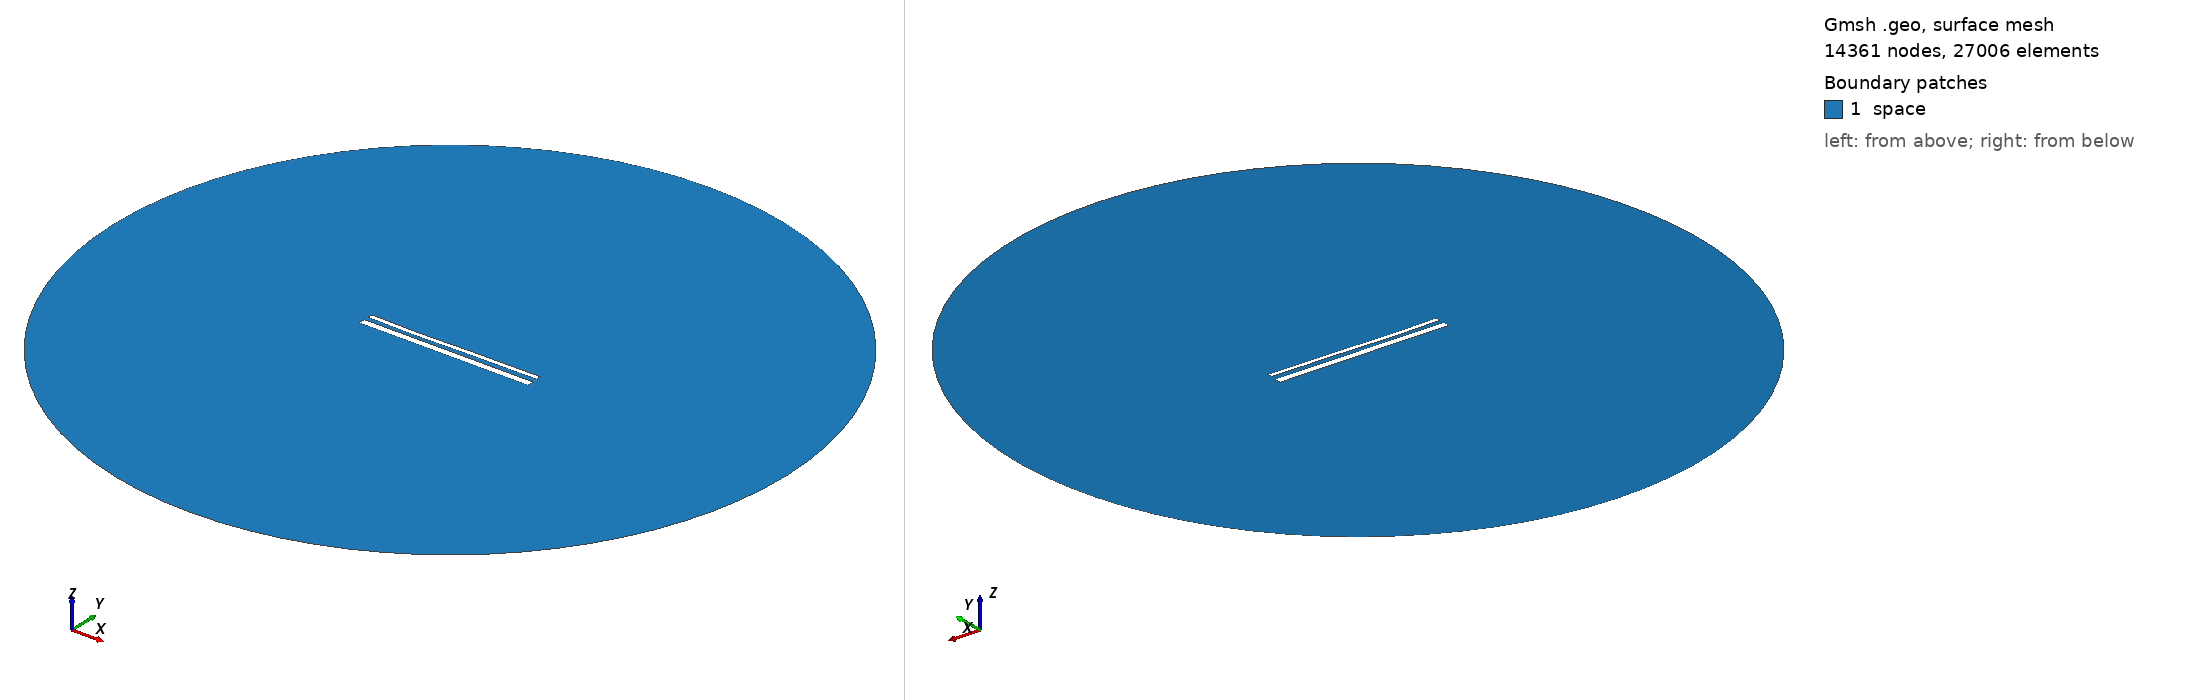

Gmsh geometry script, surface-meshed: 14361 nodes, 27006 surface elements. Boundary patches (legend numbers): 1 space. Left view from above one corner, right view from below the opposite corner. Legend entries are the model's physical surfaces. The drawing asked Gmsh for element sizes between 1% and 20% of the model's largest extent; the script's own settings can give other sizes.

=== 15502.geo (drawn) ===
//---------------------------------------
// Geometry kernel
//---------------------------------------

SetFactory("OpenCASCADE");



//---------------------------------------
// Parameters of the geometry
//---------------------------------------

// Overetch of the upper plate
overetch = 0.5;

// Distance between the plates
distance = 2.5;

// Discretization over the x axis (for the deformation)
nx = 50; 

// Length of the plate
L = 100 - overetch; 

// Number of modes
n = 4; 

// 1st mode coefficient
coeff(1) = 0.15;
beta(1) = 0.596864 * 3.1415926535 / L;

// 2nd mode coefficient
coeff(2) = -0.15;
beta(2) = 1.49418 * 3.1415926535 / L;

// 3rd mode coefficient
coeff(3) = -0.15;
beta(3) = 2.50025 * 3.1415926535 / L;

// 4th mode coefficient
coeff(4) = -0.075;
beta(4) = 3.49999 * 3.1415926535 / L;



//---------------------------------------
// Upper plate (deformed rectangle)
//---------------------------------------

// Coordiantes of the upper plate
xmin = -50;
xmax = 50 - overetch;

// Height of the upper plate
yheight = 4 - 2 * overetch;

// Indexes of the points
UpperID[] = {};
LowerID[] = {};
LeftID[] = {};
RightID[] = {};

// Point index
p = 1;

// Horizontal edges
For i In {1:nx}
    x = xmin + (i-1)*(xmax - xmin)/(nx-1);

    y_bottom = distance / 2 + overetch;
    For j In {1:n}
        C = (Cosh(beta(j)*L) + Cos(beta(j)*L)) / (Sinh(beta(j)*L) + Sin(beta(j)*L));
        y_bottom  = y_bottom + coeff(j) * (Cosh(beta(j)*(x+50)) - Cos(beta(j)*(x+50)) - C * (Sinh(beta(j)*(x+50)) - Sin(beta(j)*(x+50))));
    EndFor

    y_top = y_bottom + yheight;

    Point(p) = {x, y_top, 0, 1.0};
    UpperID[i] = p;
    p = p + 1;

    Point(p) = {x, y_bottom, 0, 1.0};
    LowerID[i] = p;
    p = p + 1;
EndFor

// Create point lists
UpperPts[] = {}; LowerPts[] = {};
For i In {1:nx}
  UpperPts[] += {UpperID[i]};
  LowerPts[] += {LowerID[i]};
EndFor

// Build splines
Spline(1) = {UpperPts[]};
Spline(2) = {LowerPts[]};
Line(3) = {LowerPts[nx-1], UpperPts[nx-1]};
Line(4) = {LowerPts[0], UpperPts[0]};

// Build the plane surface
Curve Loop(1) = {2, 3, -1, -4};
Plane Surface(1) = {1};



//---------------------------------------
// Lower plate (rectangle)
//---------------------------------------

// Vertices
Point(1001) = {-50, -1, 0, 1.0};
Point(1002) = { 50, -1, 0, 1.0};
Point(1003) = { 50,  -5, 0, 1.0};
Point(1004) = {-50,  -5, 0, 1.0};

// Edges
Line(5) = {1001, 1002};
Line(6) = {1002, 1003};
Line(7) = {1003, 1004};
Line(8) = {1004, 1001};

// Plane surface
Line Loop(2) = {5, 6, 7, 8};
Plane Surface(2) = {2}; 



//---------------------------------------
// Outer (fictious) boundary
//---------------------------------------

// Points
Point(1005) = {0, 0, 0};       // Center
Point(1006) = {200, 0, 0};     // Start point
Point(1007) = {0, 200, 0};     // 90 degrees
Point(1008) = {-200, 0, 0};    // 180 degrees
Point(1009) = {0, -200, 0};    // 270 degrees

// Circle arcs (each needs start, center, end)
Circle(9) = {1006, 1005, 1007};
Circle(10) = {1007, 1005, 1008};
Circle(11) = {1008, 1005, 1009};
Circle(12) = {1009, 1005, 1006};

// Plane surface for the entire domain
Curve Loop(3) = {9, 10, 11, 12};
Surface(3) = {3};

// Subtract the plates from the whole domain to obtain the actual domain where we want to solve the equations
BooleanDifference{ Surface{3}; Delete; }{ Surface{1}; Surface{2}; Delete; }




//---------------------------------------
// Transfinite Lines/Curves
//---------------------------------------

// Set the number of points on the boundaries
r = 7;

// Plates
Transfinite Curve {1, 2} = 50*r Using Progression 1;
Transfinite Curve {3, 4} = 2*r Using Progression 1;
Transfinite Line {5, 7} = 50*r Using Progression 1;
Transfinite Line {6, 8} = 2*r Using Progression 1;

// Outer boundary
Transfinite Line {9, 10, 11, 12} = 20 Using Progression 1;



//---------------------------------------
// Physical groups
//---------------------------------------                

// Physical curves (boundaries)
Physical Line("force_segment", 10) = {2};
Physical Line("upper_plate", 11) = {1, 3, 4};
Physical Line("lower_plate", 12) = {5, 6, 7, 8};
Physical Line("boundary", 20) = {9, 10, 11, 12};

// Physical Surfaces
Physical Surface("space", 30) = {3};



//---------------------------------------
// 6. Generate the Mesh
//---------------------------------------

// 2D mesh generation
Mesh 2;
